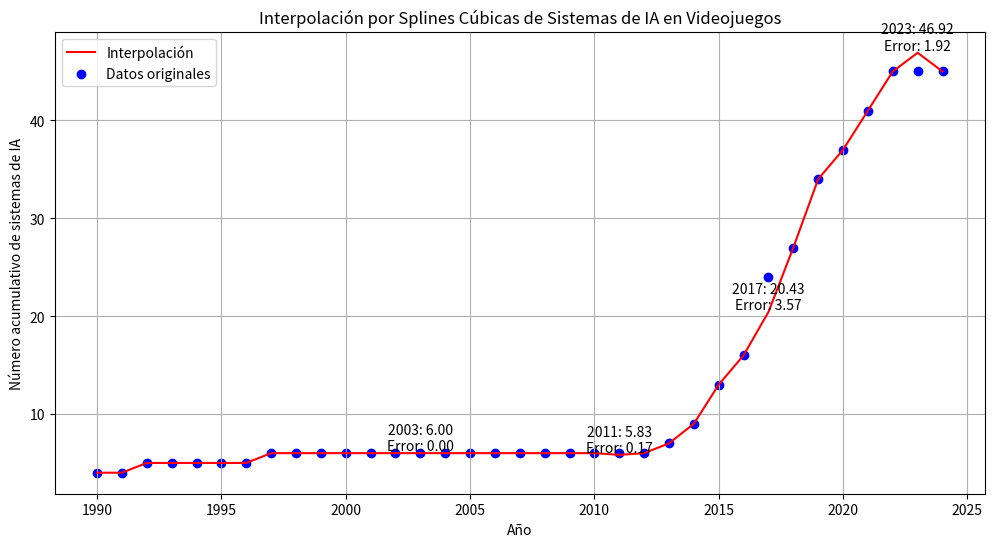

Recreate this plot in Python.
import numpy as np
from scipy.interpolate import CubicSpline
import matplotlib.pyplot as plt

# Datos originales completos
years = [1990, 1991, 1992, 1993, 1994, 1995, 1996, 1997, 1998, 1999, 2000, 2001, 2002, 2003, 2004, 2005, 2006, 2007, 2008, 2009, 2010, 2011, 2012, 2013, 2014, 2015, 2016, 2017, 2018, 2019, 2020, 2021, 2022, 2023, 2024]
systems = [4, 4, 5, 5, 5, 5, 5, 6, 6, 6, 6, 6, 6, 6, 6, 6, 6, 6, 6, 6, 6, 6, 6, 7, 9, 13, 16, 24, 27, 34, 37, 41, 45, 45, 45]

# Datos para interpolación (excluyendo los años que queremos predecir)
interp_years = [y for y in years if y not in [2003, 2011, 2017, 2023]]
interp_systems = [s for y, s in zip(years, systems) if y not in [2003, 2011, 2017, 2023]]

# Crear el spline cúbico
cs = CubicSpline(interp_years, interp_systems)

# Generar años completos para la interpolación
all_years = np.arange(1990, 2025)
interpolated_systems = cs(all_years)

# Graficar resultados
plt.figure(figsize=(12, 6))
plt.plot(all_years, interpolated_systems, label='Interpolación', color='r')
plt.scatter(years, systems, label='Datos originales', color='b')
plt.xlabel('Año')
plt.ylabel('Número acumulativo de sistemas de IA')
plt.title('Interpolación por Splines Cúbicas de Sistemas de IA en Videojuegos')
plt.legend()
plt.grid(True)

# Calcular y mostrar errores para los años faltantes
missing_years = [2003, 2011, 2017, 2023]
original_values = [6, 6, 24, 45]
errors = []

for year, original in zip(missing_years, original_values):
    interpolated_value = cs(year)
    error = abs(original - interpolated_value)
    errors.append(error)
    plt.text(year, interpolated_value, f'{year}: {interpolated_value:.2f}\nError: {error:.2f}',
             verticalalignment='bottom', horizontalalignment='center')

plt.show()

# Imprimir valores interpolados y errores para los años faltantes
print("Valores interpolados y errores para los años faltantes:")
for year, original, interpolated, error in zip(missing_years, original_values, cs(missing_years), errors):
    print(f"{year}: Original: {original}, Interpolado: {interpolated:.2f}, Error: {error:.2f}")

# Calcular error medio absoluto
mae = np.mean(errors)
print(f"\nError Medio Absoluto: {mae:.2f}")